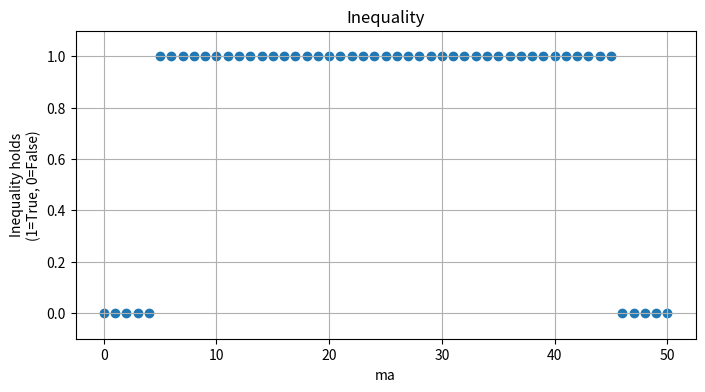

Write the Python code that produced this figure.
import numpy as np
import math
import matplotlib.pyplot as plt

# Parameters (you can change these)
n = 50          # total number
maxp = 1e-6     # threshold

# Compute the Boolean result for each ma in [0, n]
ma_values = np.arange(0, n + 1)
holds = [
    math.factorial(m) * math.factorial(n - m) / math.factorial(n) <= maxp
    for m in ma_values
]

# Plot
plt.figure(figsize=(8, 4))
plt.scatter(ma_values, holds)
plt.xlabel('ma')
plt.ylabel('Inequality holds\n(1=True, 0=False)')
plt_title = f'Inequality'
plt.title(plt_title)
plt.ylim(-0.1, 1.1)
plt.grid(True)
plt.show()
